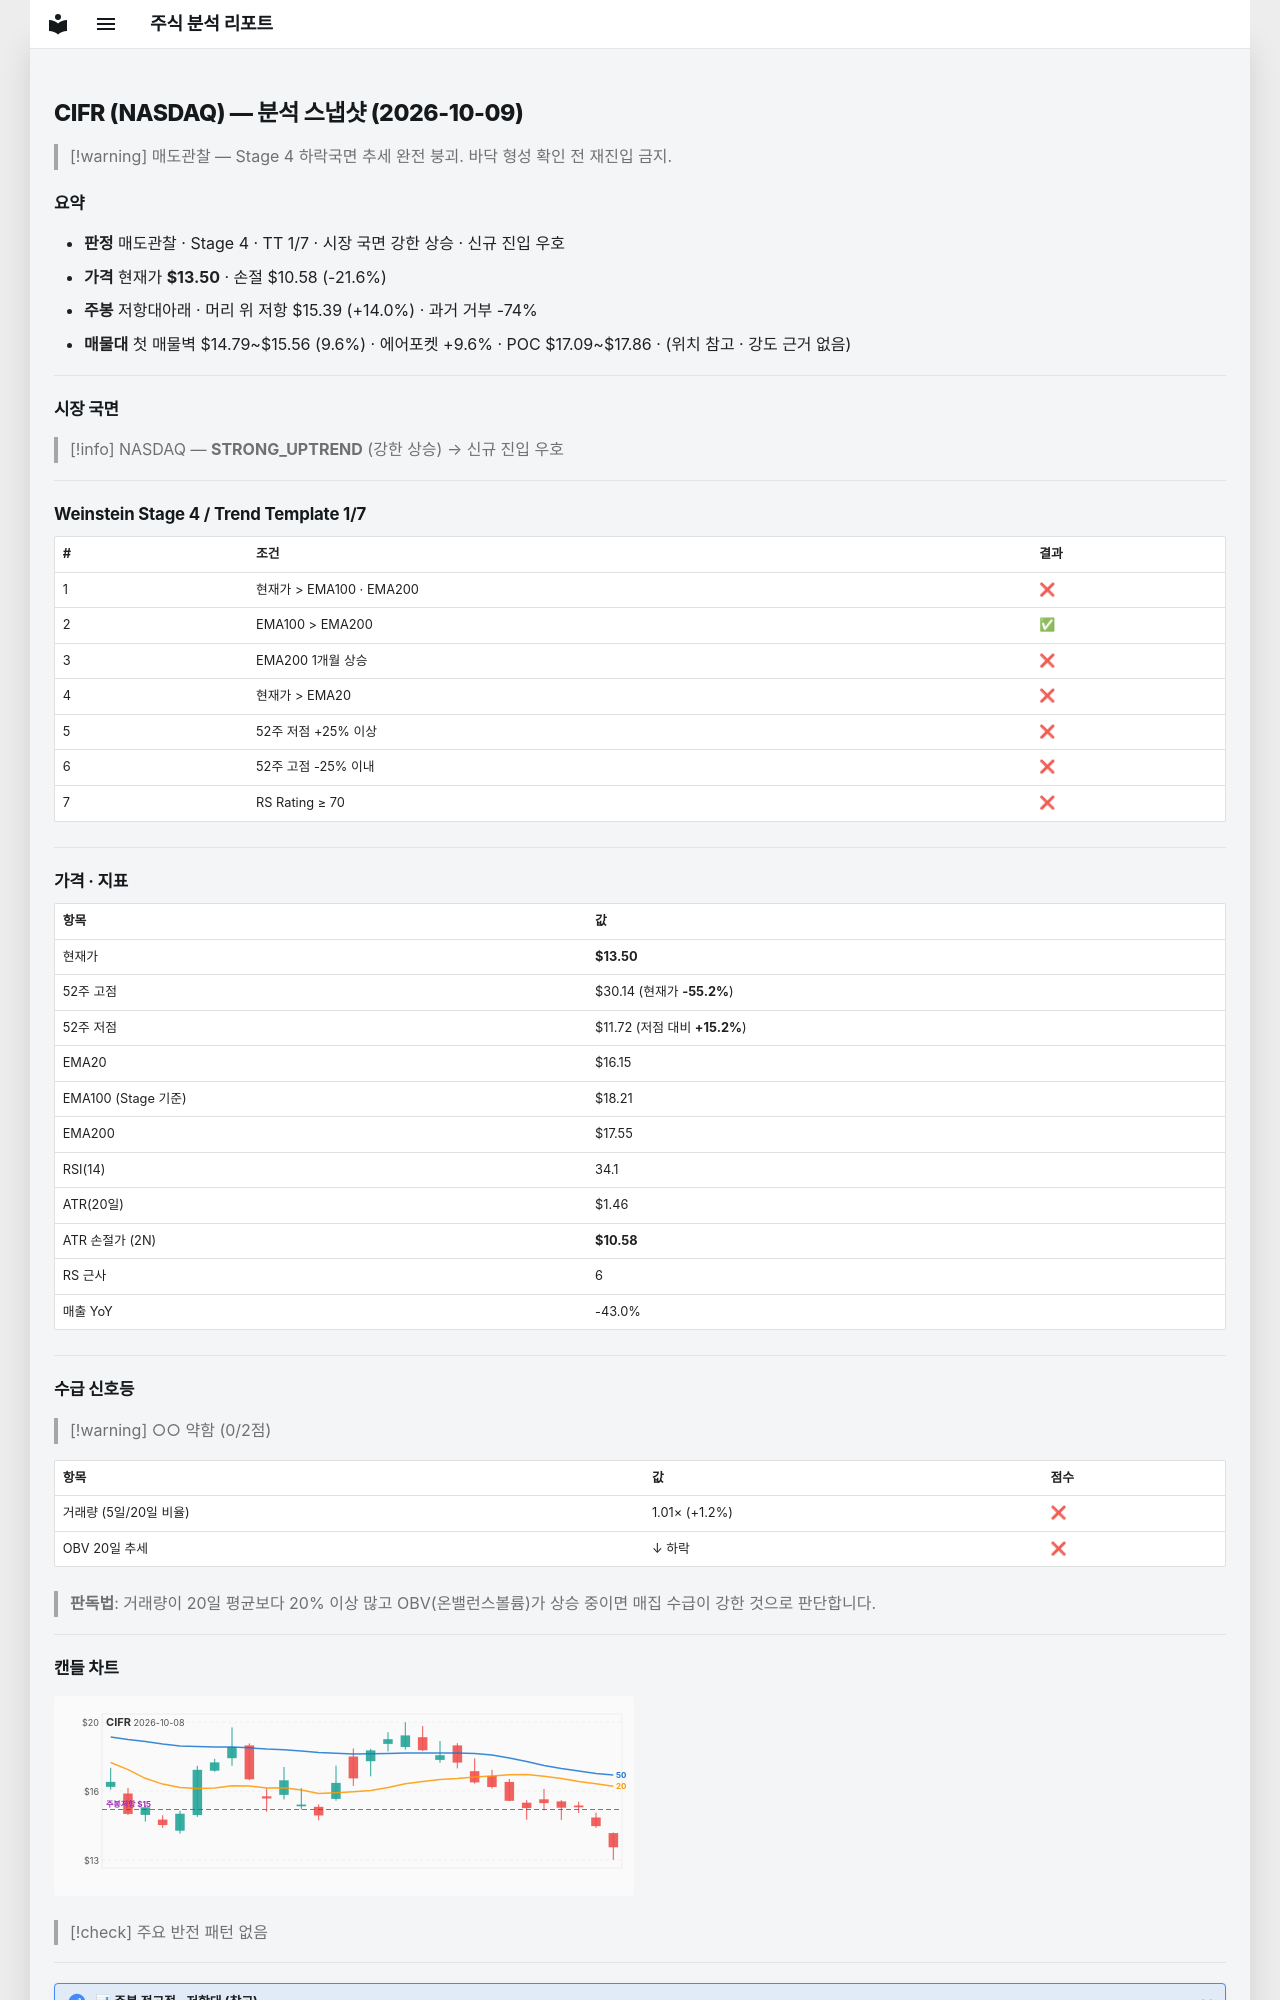

repository: soloandco/stock-reports · page: snapshots/CIFR-2026-10-09/index.html · generator: mkdocs

---
type: analysis-snapshot
title: CIFR 분석 스냅샷
ticker: CIFR
market: NASDAQ
created: 2026-10-09
updated: 2026-10-09
bar-date: 2026-10-08
verdict: 매도관찰
real-rr: 0.65
sma50-gap-pct: -16.4
weekly-position: 저항대아래
weekly-overhead-price: 15.39
weekly-overhead-pct: 14.0
stage: 4
trend-template-score: 1
tt-max: 7
ma-set: ema-20-100-200
price: 13.5
stop-price: 10.583301890590619
market-regime: STRONG_UPTREND
supply-demand-score: 0/2
supply-demand-label: 약함
status: tracking
tags:
  - stock-agent
  - watchlist
  - CIFR
  - analysis
related:
  - "[[analysis-template]]"
---

# CIFR (NASDAQ) — 분석 스냅샷 (2026-10-09)

> [!warning] 매도관찰 — Stage 4 하락국면
> 추세 완전 붕괴. 바닥 형성 확인 전 재진입 금지.

## 요약

- **판정** 매도관찰 · Stage 4 · TT 1/7 · 시장 국면 강한 상승 · 신규 진입 우호
- **가격** 현재가 **$13.50** · 손절 $10.58 (-21.6%)
- **주봉** 저항대아래 · 머리 위 저항 $15.39 (+14.0%) · 과거 거부 -74%
- **매물대** 첫 매물벽 $14.79~$15.56 (9.6%) · 에어포켓 +9.6% · POC $17.09~$17.86 · (위치 참고 · 강도 근거 없음)

---

## 시장 국면

> [!info] NASDAQ — **STRONG_UPTREND** (강한 상승) → 신규 진입 우호

---

## Weinstein Stage 4 / Trend Template 1/7

| # | 조건 | 결과 |
|---|------|------|
| 1 | 현재가 > EMA100 · EMA200 | ❌ |
| 2 | EMA100 > EMA200 | ✅ |
| 3 | EMA200 1개월 상승 | ❌ |
| 4 | 현재가 > EMA20 | ❌ |
| 5 | 52주 저점 +25% 이상 | ❌ |
| 6 | 52주 고점 -25% 이내 | ❌ |
| 7 | RS Rating ≥ 70 | ❌ |

---

## 가격 · 지표

| 항목 | 값 |
|------|---|
| 현재가 | **$13.50** |
| 52주 고점 | $30.14 (현재가 **-55.2%**) |
| 52주 저점 | $11.72 (저점 대비 **+15.2%**) |
| EMA20 | $16.15 |
| EMA100 (Stage 기준) | $18.21 |
| EMA200 | $17.55 |
| RSI(14) | 34.1 |
| ATR(20일) | $1.46 |
| ATR 손절가 (2N) | **$10.58** |
| RS 근사 | 6 |
| 매출 YoY | -43.0% |

---
## 수급 신호등

> [!warning] ○○ 약함 (0/2점)

| 항목 | 값 | 점수 |
|------|------|------|
| 거래량 (5일/20일 비율) | 1.01× (+1.2%) | ❌ |
| OBV 20일 추세 | ↓ 하락 | ❌ |

> **판독법**: 거래량이 20일 평균보다 20% 이상 많고 OBV(온밸런스볼륨)가 상승 중이면 매집 수급이 강한 것으로 판단합니다.

---
